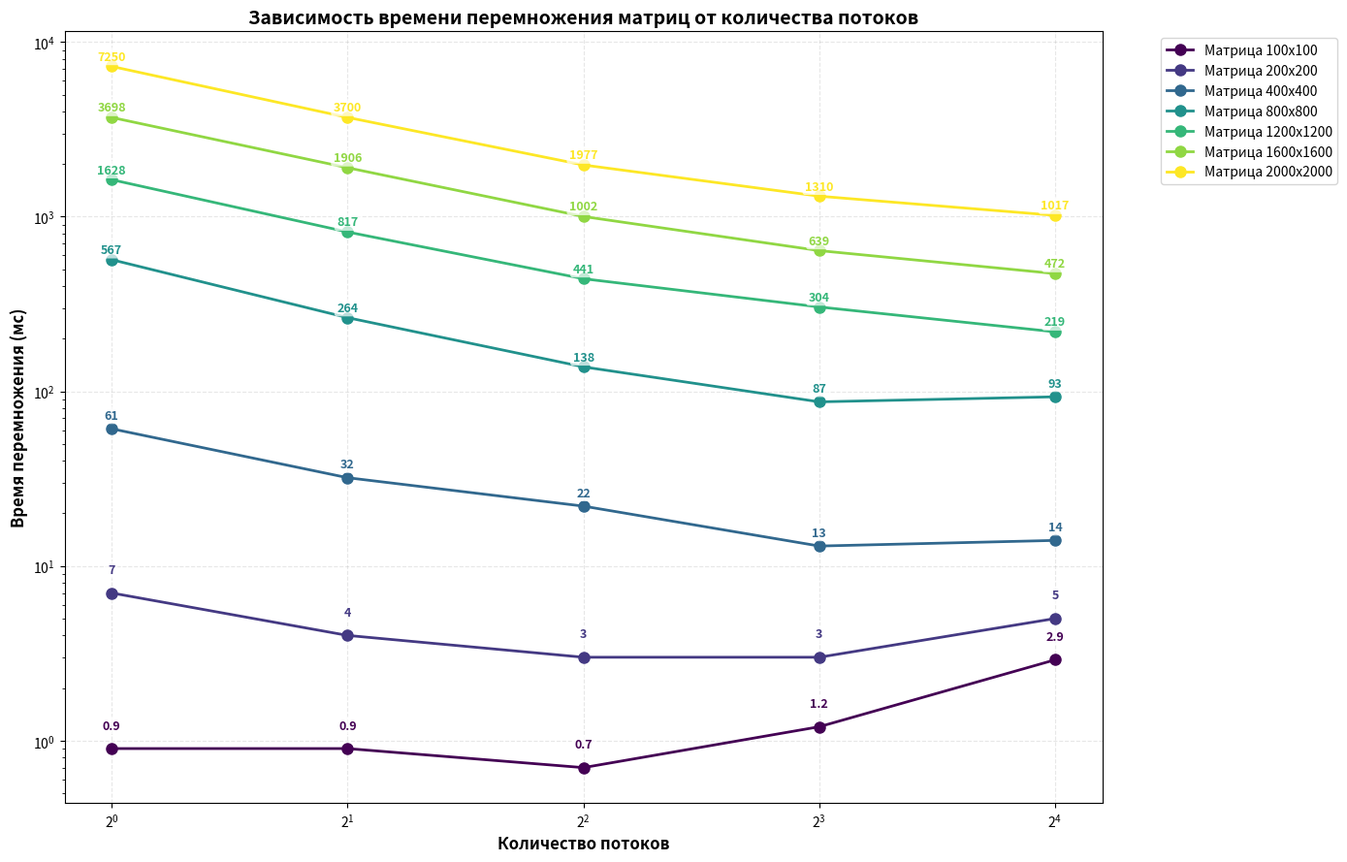
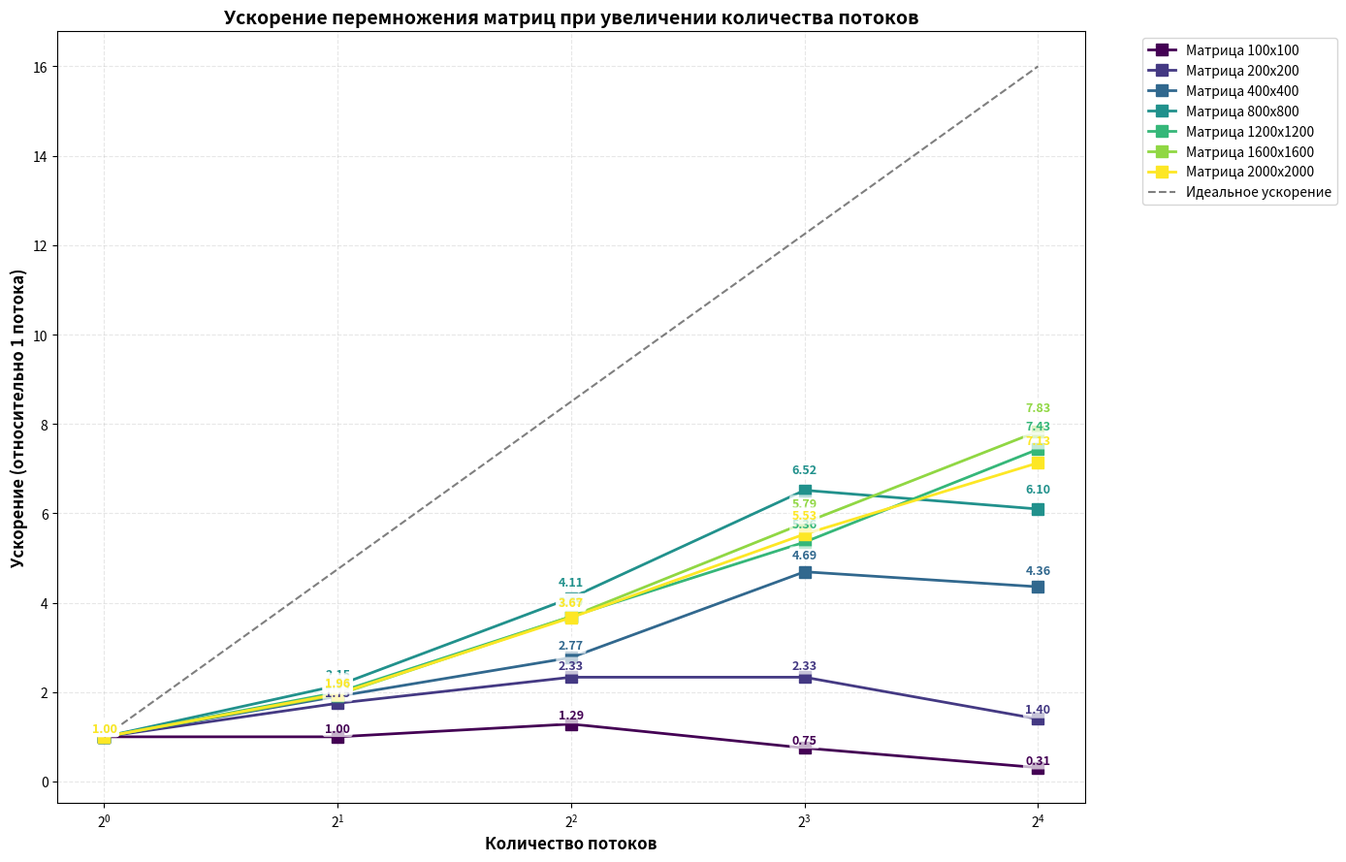

Generate these figures, in order, with matplotlib:
import matplotlib.pyplot as plt
import numpy as np

# Данные
matrix_sizes = [100, 200, 400, 800, 1200, 1600, 2000]
threads = [1, 2, 4, 8, 16]

times = [
    [0.9, 0.9, 0.7, 1.2, 2.9],    # 100x100
    [7, 4, 3, 3, 5],               # 200x200
    [61, 32, 22, 13, 14],          # 400x400
    [567, 264, 138, 87, 93],       # 800x800
    [1628, 817, 441, 304, 219],    # 1200x1200
    [3698, 1906, 1002, 639, 472],  # 1600x1600
    [7250, 3700, 1977, 1310, 1017] # 2000x2000
]

# Цвета
colors = plt.cm.viridis(np.linspace(0, 1, len(matrix_sizes)))

# ==================== ГРАФИК ВРЕМЕНИ ====================
plt.figure(figsize=(14, 9))

for i, (size, time_vals, color) in enumerate(zip(matrix_sizes, times, colors)):
    # Построение линии
    plt.plot(threads, time_vals, marker='o', linewidth=2, markersize=8, 
             label=f'Матрица {size}x{size}', color=color)
    
    # Добавление значений над точками
    for x, y in zip(threads, time_vals):
        if y < 10:
            offset = y * 1.25
        elif y < 100:
            offset = y * 1.1
        else:
            offset = y * 1.05
            
        plt.text(x, offset, str(y), ha='center', va='bottom', 
                fontsize=9, fontweight='bold', color=color,
                bbox=dict(boxstyle="round,pad=0.2", facecolor="white", alpha=0.7, edgecolor='none'))

plt.xlabel('Количество потоков', fontsize=12, fontweight='bold')
plt.ylabel('Время перемножения (мс)', fontsize=12, fontweight='bold')
plt.title('Зависимость времени перемножения матриц от количества потоков', fontsize=14, fontweight='bold')
plt.legend(bbox_to_anchor=(1.05, 1), loc='upper left', fontsize=10)
plt.grid(True, alpha=0.3, linestyle='--')
plt.xticks(threads)
plt.yscale('log')
plt.xscale('log', base=2)
plt.tight_layout()
plt.show()

# ==================== ГРАФИК УСКОРЕНИЯ ====================
plt.figure(figsize=(14, 9))

for i, (size, time_vals, color) in enumerate(zip(matrix_sizes, times, colors)):
    # Вычисление ускорения
    speedup = [time_vals[0] / t for t in time_vals]
    
    # Построение линии
    plt.plot(threads, speedup, marker='s', linewidth=2, markersize=8, 
             label=f'Матрица {size}x{size}', color=color)
    
    # Добавление значений ускорения
    for x, y in zip(threads, speedup):
        offset = y * 1.05
        plt.text(x, offset, f'{y:.2f}', ha='center', va='bottom', 
                fontsize=9, fontweight='bold', color=color,
                bbox=dict(boxstyle="round,pad=0.2", facecolor="white", alpha=0.7, edgecolor='none'))

# Идеальное ускорение
plt.plot([1, 16], [1, 16], 'k--', alpha=0.5, label='Идеальное ускорение', linewidth=1.5)

plt.xlabel('Количество потоков', fontsize=12, fontweight='bold')
plt.ylabel('Ускорение (относительно 1 потока)', fontsize=12, fontweight='bold')
plt.title('Ускорение перемножения матриц при увеличении количества потоков', fontsize=14, fontweight='bold')
plt.legend(bbox_to_anchor=(1.05, 1), loc='upper left', fontsize=10)
plt.grid(True, alpha=0.3, linestyle='--')
plt.xticks(threads)
plt.xscale('log', base=2)
plt.tight_layout()
plt.show()
